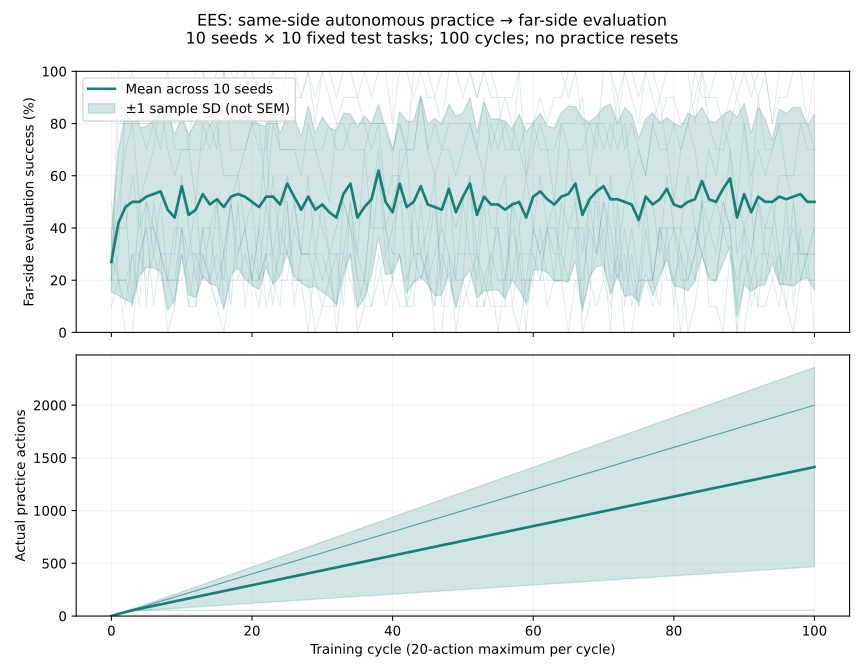

The file beside this chart, header and first rows:
cycle, mean_success, std_success, mean_actions, std_actions
0, 0.27, 0.116, 0.0, 0.0
1, 0.42, 0.2781, 19.9, 0.3162
2, 0.48, 0.3553, 37.9, 6.641
3, 0.5, 0.3859, 55.1, 12.8
4, 0.5, 0.2828, 69.1, 20.24
5, 0.52, 0.27, 83.1, 29.02
6, 0.53, 0.283, 97.1, 38.23
7, 0.54, 0.3062, 111.1, 47.61
8, 0.47, 0.386, 125.1, 57.09
9, 0.44, 0.3169, 139.1, 66.62
10, 0.56, 0.2633, 153.1, 76.19
11, 0.45, 0.3064, 167.1, 85.77
12, 0.47, 0.3368, 181.1, 95.37
13, 0.53, 0.3164, 195.1, 105
14, 0.49, 0.3035, 209.1, 114.6
15, 0.51, 0.3315, 223.1, 124.2
16, 0.48, 0.391, 237.1, 133.9
17, 0.52, 0.2974, 251.1, 143.5
18, 0.53, 0.283, 265.1, 153.1
19, 0.52, 0.3155, 279.1, 162.8
20, 0.5, 0.3197, 293.1, 172.4
21, 0.48, 0.3155, 307.1, 182.1
22, 0.52, 0.27, 321.1, 191.7
23, 0.52, 0.336, 335.1, 201.4
24, 0.49, 0.2726, 349.1, 211
25, 0.57, 0.2627, 363.1, 220.7
26, 0.52, 0.3048, 377.1, 230.3
27, 0.47, 0.2791, 391.1, 240
28, 0.52, 0.349, 405.1, 249.6
29, 0.47, 0.2946, 419.1, 259.3
30, 0.49, 0.3348, 433.1, 268.9
31, 0.46, 0.3239, 447.1, 278.6
32, 0.44, 0.334, 461.1, 288.2
33, 0.53, 0.3093, 475.1, 297.9
34, 0.57, 0.2669, 489.1, 307.5
35, 0.44, 0.3471, 503.1, 317.2
36, 0.48, 0.349, 517.1, 326.9
37, 0.51, 0.2885, 531.1, 336.5
38, 0.62, 0.253, 545.1, 346.2
39, 0.5, 0.2789, 559.1, 355.8
40, 0.46, 0.2319, 573.1, 365.5
41, 0.57, 0.2751, 587.1, 375.1
42, 0.48, 0.3293, 601.1, 384.8
43, 0.5, 0.3091, 615.1, 394.5
44, 0.56, 0.3471, 629.1, 404.1
45, 0.49, 0.3071, 643.1, 413.8
46, 0.48, 0.3393, 657.1, 423.4
47, 0.47, 0.3268, 671.1, 433.1
48, 0.55, 0.324, 685.1, 442.7
49, 0.46, 0.3688, 699.1, 452.4
50, 0.52, 0.319, 713.1, 462.1
51, 0.57, 0.3302, 727.1, 471.7
52, 0.45, 0.3171, 741.1, 481.4
53, 0.52, 0.3615, 755.1, 491
54, 0.49, 0.3281, 769.1, 500.7
55, 0.49, 0.3281, 783.1, 510.4
56, 0.47, 0.3401, 797.1, 520
57, 0.49, 0.2885, 811.1, 529.7
58, 0.5, 0.3367, 825.1, 539.3
59, 0.44, 0.3273, 839.1, 549
... 41 more rows
